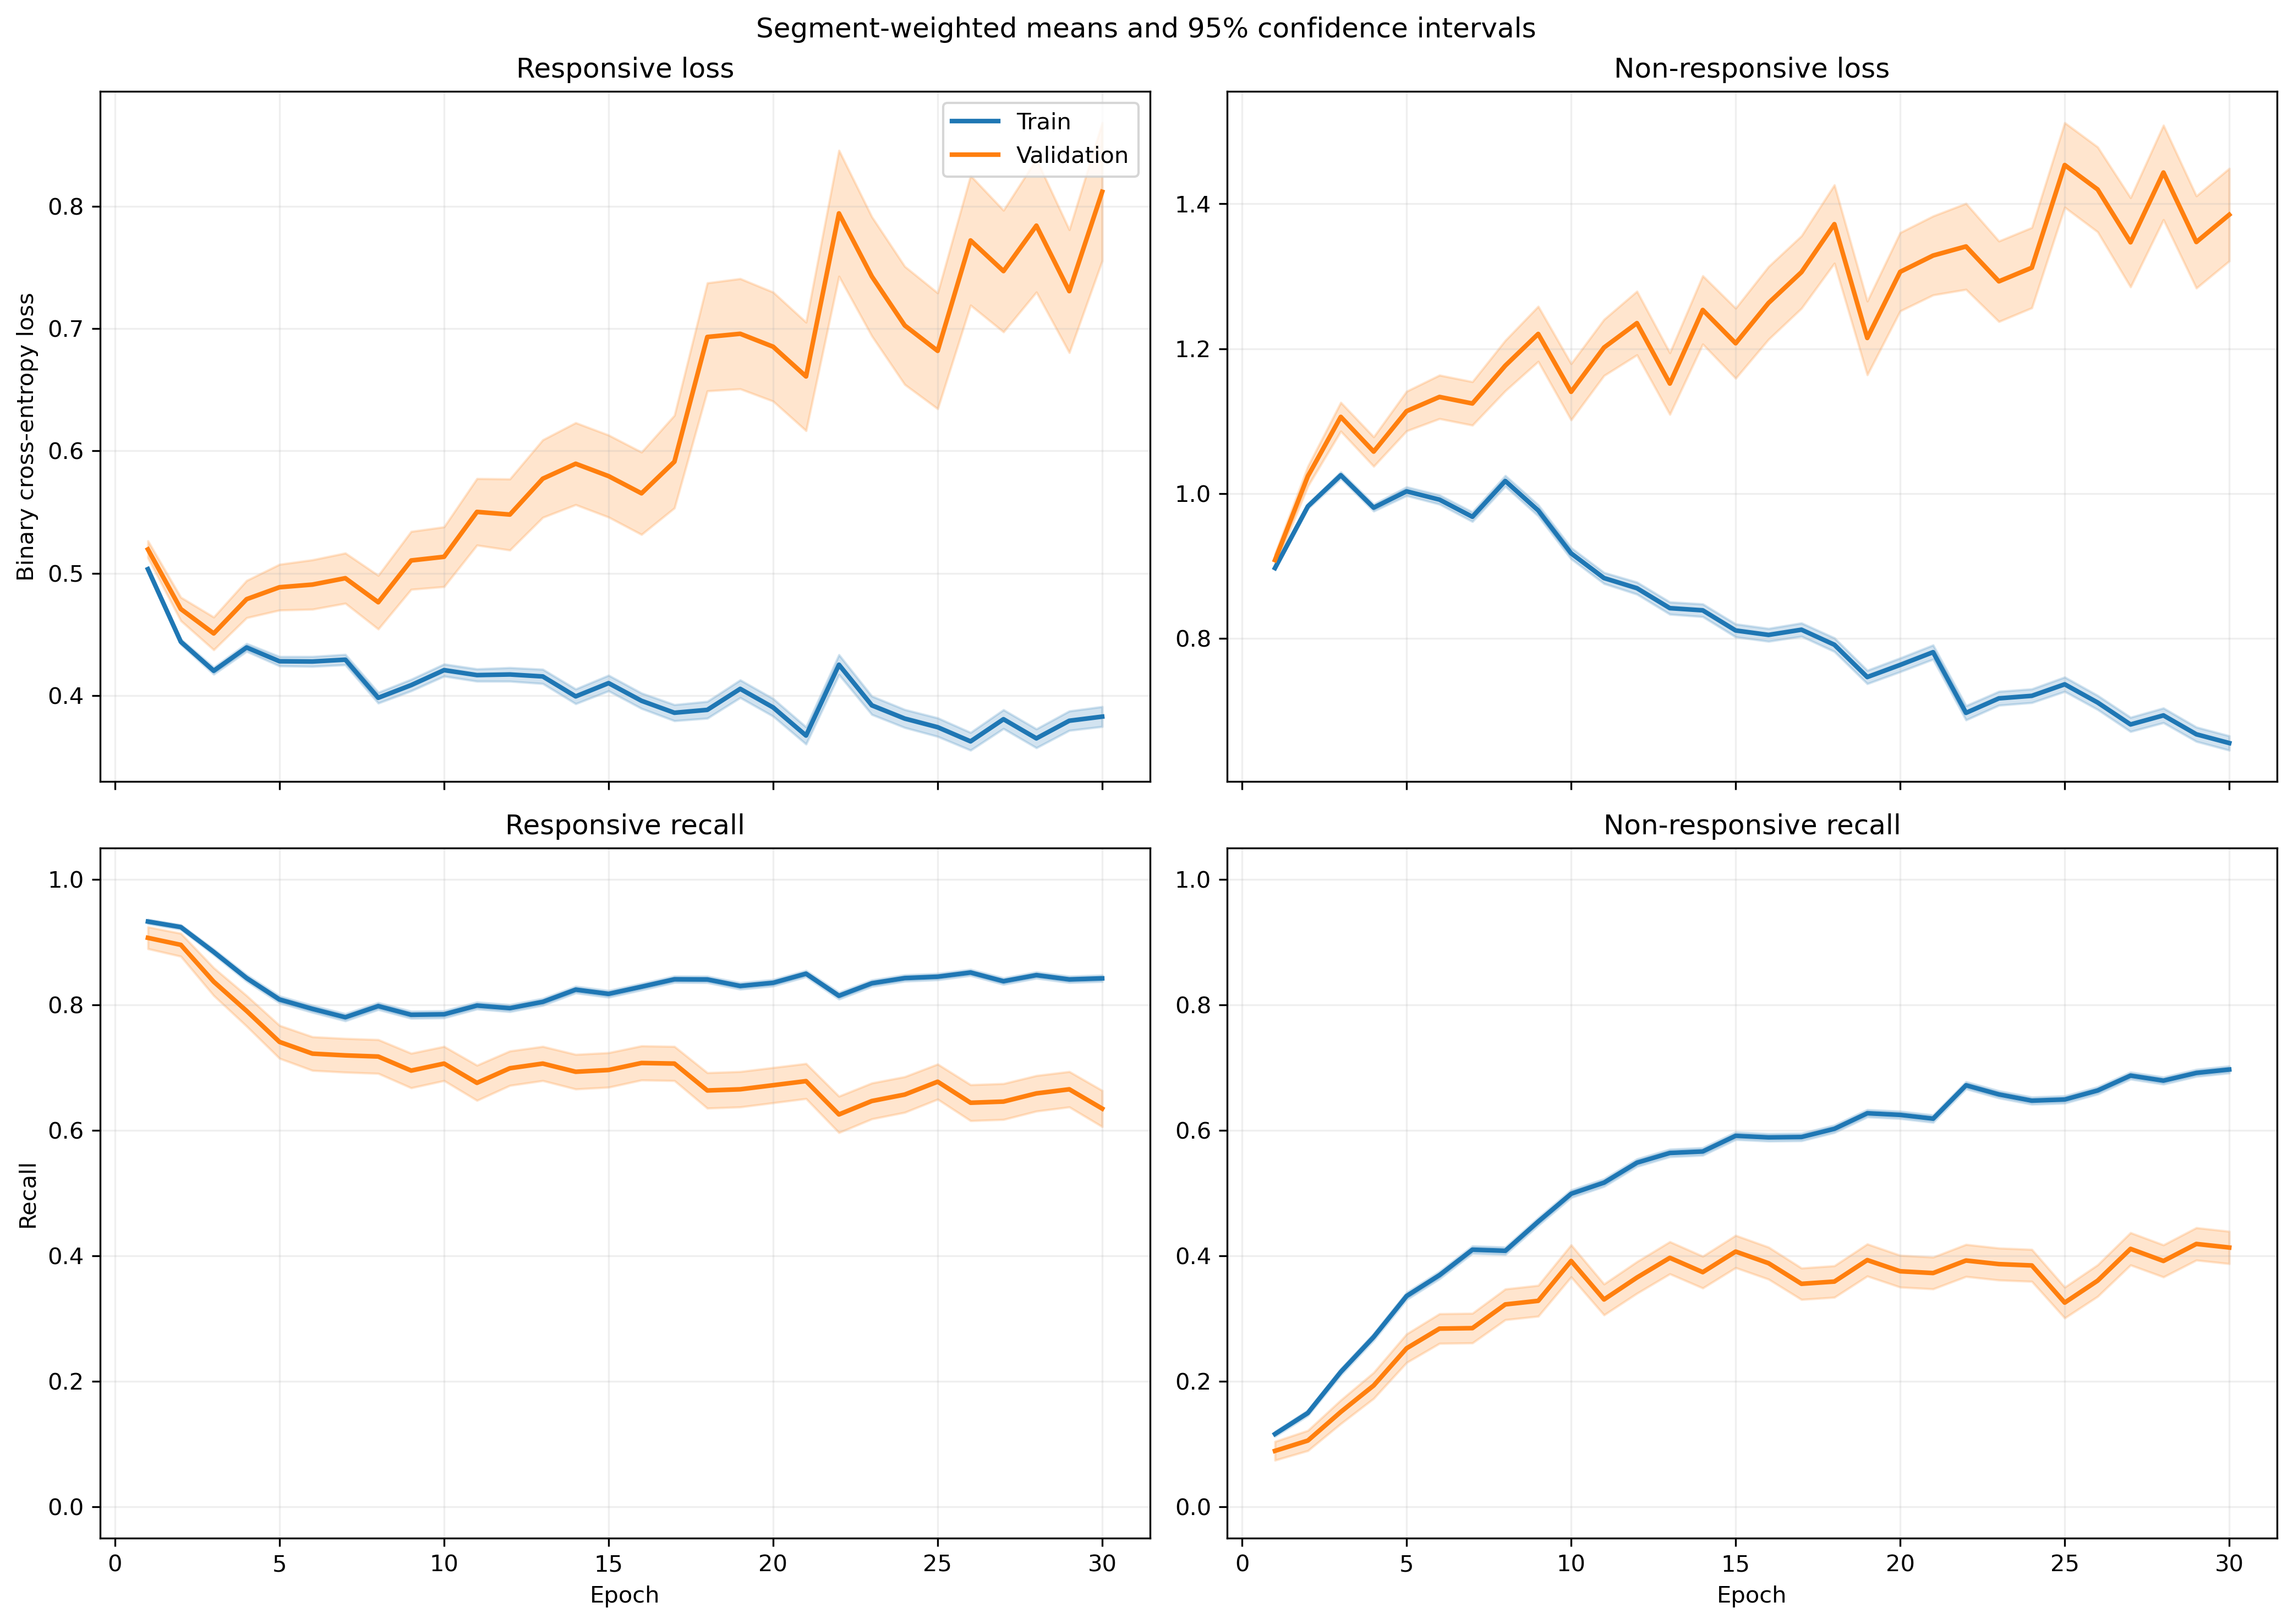

Source data for this figure (header and first rows):
fold, epoch, split, r_loss, r_loss_count, r_loss_sum, r_loss_sum_sq, r_recall, r_recall_count, r_recall_sum, r_recall_sum_sq, nr_loss, nr_loss_count, nr_loss_sum, nr_loss_sum_sq, nr_recall, nr_recall_count, nr_recall_sum, nr_recall_sum_sq
1, 1, train, 0.5156, 1063, 548.1, 297.5, 0.9087, 1063, 966.0, 966.0, 0.8806, 1401, 1234, 1124, 0.1299, 1401, 182.0, 182.0
1, 1, validation, 0.5001, 10, 5.001, 2.549, 1.0, 10, 10.0, 10.0, , 0, 0.0, 0.0, , 0, 0.0, 0.0
1, 2, train, 0.4583, 1063, 487.2, 248.8, 0.9059, 1063, 963.0, 963.0, 0.9527, 1401, 1335, 1361, 0.1627, 1401, 228.0, 228.0
1, 2, validation, 0.4503, 10, 4.503, 2.129, 1.0, 10, 10.0, 10.0, , 0, 0.0, 0.0, , 0, 0.0, 0.0
1, 3, train, 0.472, 1063, 501.7, 286.8, 0.8363, 1063, 889.0, 889.0, 0.9231, 1401, 1293, 1362, 0.2891, 1401, 405.0, 405.0
1, 3, validation, 0.4604, 10, 4.604, 2.349, 0.9, 10, 9.0, 9.0, , 0, 0.0, 0.0, , 0, 0.0, 0.0
1, 4, train, 0.4777, 1063, 507.8, 315.4, 0.7827, 1063, 832.0, 832.0, 0.9126, 1401, 1279, 1398, 0.3576, 1401, 501.0, 501.0
1, 4, validation, 0.4819, 10, 4.819, 2.717, 0.9, 10, 9.0, 9.0, , 0, 0.0, 0.0, , 0, 0.0, 0.0
1, 5, train, 0.4383, 1063, 466, 306.3, 0.7705, 1063, 819.0, 819.0, 0.9819, 1401, 1376, 1739, 0.3833, 1401, 537.0, 537.0
1, 5, validation, 0.4889, 10, 4.889, 3.072, 0.8, 10, 8.0, 8.0, , 0, 0.0, 0.0, , 0, 0.0, 0.0
1, 6, train, 0.4627, 1063, 491.8, 323.6, 0.7488, 1063, 796.0, 796.0, 0.8956, 1401, 1255, 1443, 0.439, 1401, 615.0, 615.0
1, 6, validation, 0.5349, 10, 5.349, 3.518, 0.7, 10, 7.0, 7.0, , 0, 0.0, 0.0, , 0, 0.0, 0.0
1, 7, train, 0.5137, 1063, 546, 426.7, 0.6576, 1063, 699.0, 699.0, 0.8137, 1401, 1140, 1369, 0.6017, 1401, 843.0, 843.0
1, 7, validation, 0.6406, 10, 6.406, 5.171, 0.5, 10, 5.0, 5.0, , 0, 0.0, 0.0, , 0, 0.0, 0.0
1, 8, train, 0.4218, 1063, 448.4, 307.5, 0.7733, 1063, 822.0, 822.0, 0.9508, 1401, 1332, 1774, 0.4675, 1401, 655.0, 655.0
1, 8, validation, 0.5235, 10, 5.235, 3.444, 0.7, 10, 7.0, 7.0, , 0, 0.0, 0.0, , 0, 0.0, 0.0
1, 9, train, 0.3953, 1063, 420.2, 287.7, 0.8053, 1063, 856.0, 856.0, 0.9834, 1401, 1378, 1954, 0.4625, 1401, 648.0, 648.0
1, 9, validation, 0.6455, 10, 6.455, 5.105, 0.6, 10, 6.0, 6.0, , 0, 0.0, 0.0, , 0, 0.0, 0.0
1, 10, train, 0.4916, 1063, 522.6, 414, 0.7498, 1063, 797.0, 797.0, 0.7682, 1401, 1076, 1264, 0.6017, 1401, 843.0, 843.0
1, 10, validation, 0.7857, 10, 7.857, 7.136, 0.4, 10, 4.0, 4.0, , 0, 0.0, 0.0, , 0, 0.0, 0.0
1, 11, train, 0.4366, 1063, 464.1, 363.1, 0.8043, 1063, 855.0, 855.0, 0.816, 1401, 1143, 1466, 0.5532, 1401, 775.0, 775.0
1, 11, validation, 0.7164, 10, 7.164, 5.905, 0.4, 10, 4.0, 4.0, , 0, 0.0, 0.0, , 0, 0.0, 0.0
1, 12, train, 0.4318, 1063, 459, 356, 0.8053, 1063, 856.0, 856.0, 0.8058, 1401, 1129, 1476, 0.5874, 1401, 823.0, 823.0
1, 12, validation, 0.4956, 10, 4.956, 2.688, 0.9, 10, 9.0, 9.0, , 0, 0.0, 0.0, , 0, 0.0, 0.0
1, 13, train, 0.4222, 1063, 448.8, 433.2, 0.8128, 1063, 864.0, 864.0, 0.8061, 1401, 1129, 1682, 0.5882, 1401, 824.0, 824.0
1, 13, validation, 0.6764, 10, 6.764, 5.436, 0.5, 10, 5.0, 5.0, , 0, 0.0, 0.0, , 0, 0.0, 0.0
1, 14, train, 0.4223, 1063, 448.9, 484.2, 0.8128, 1063, 864.0, 864.0, 0.8059, 1401, 1129, 1812, 0.6067, 1401, 850.0, 850.0
1, 14, validation, 0.5559, 10, 5.559, 4.167, 0.6, 10, 6.0, 6.0, , 0, 0.0, 0.0, , 0, 0.0, 0.0
1, 15, train, 0.3709, 1063, 394.2, 357.8, 0.8655, 1063, 920.0, 920.0, 0.8406, 1401, 1178, 1787, 0.5717, 1401, 801.0, 801.0
1, 15, validation, 0.7398, 10, 7.398, 7.208, 0.5, 10, 5.0, 5.0, , 0, 0.0, 0.0, , 0, 0.0, 0.0
1, 16, train, 0.3647, 1063, 387.7, 374.1, 0.8683, 1063, 923.0, 923.0, 0.8551, 1401, 1198, 1848, 0.5468, 1401, 766.0, 766.0
1, 16, validation, 0.7455, 10, 7.455, 7.324, 0.5, 10, 5.0, 5.0, , 0, 0.0, 0.0, , 0, 0.0, 0.0
1, 17, train, 0.4179, 1063, 444.2, 509.9, 0.8307, 1063, 883.0, 883.0, 0.7624, 1401, 1068, 1641, 0.6246, 1401, 875.0, 875.0
1, 17, validation, 1.033, 10, 10.33, 16.91, 0.5, 10, 5.0, 5.0, , 0, 0.0, 0.0, , 0, 0.0, 0.0
1, 18, train, 0.4299, 1063, 457, 489.6, 0.8438, 1063, 897.0, 897.0, 0.6837, 1401, 957.9, 1305, 0.6395, 1401, 896.0, 896.0
1, 18, validation, 0.8221, 10, 8.221, 10.17, 0.6, 10, 6.0, 6.0, , 0, 0.0, 0.0, , 0, 0.0, 0.0
1, 19, train, 0.3645, 1063, 387.5, 477.2, 0.8711, 1063, 926.0, 926.0, 0.8161, 1401, 1143, 1886, 0.5882, 1401, 824.0, 824.0
1, 19, validation, 0.8276, 10, 8.276, 12.65, 0.5, 10, 5.0, 5.0, , 0, 0.0, 0.0, , 0, 0.0, 0.0
1, 20, train, 0.3804, 1063, 404.4, 478.2, 0.8627, 1063, 917.0, 917.0, 0.748, 1401, 1048, 1624, 0.6203, 1401, 869.0, 869.0
1, 20, validation, 0.7093, 10, 7.093, 8.789, 0.6, 10, 6.0, 6.0, , 0, 0.0, 0.0, , 0, 0.0, 0.0
1, 21, train, 0.3804, 1063, 404.4, 493, 0.8561, 1063, 910.0, 910.0, 0.7384, 1401, 1035, 1668, 0.6338, 1401, 888.0, 888.0
1, 21, validation, 0.7292, 10, 7.292, 9.341, 0.7, 10, 7.0, 7.0, , 0, 0.0, 0.0, , 0, 0.0, 0.0
1, 22, train, 0.4882, 1063, 518.9, 647.3, 0.7912, 1063, 841.0, 841.0, 0.5815, 1401, 814.6, 1138, 0.7209, 1401, 1010, 1010
1, 22, validation, 0.9319, 10, 9.319, 13.72, 0.5, 10, 5.0, 5.0, , 0, 0.0, 0.0, , 0, 0.0, 0.0
1, 23, train, 0.5409, 1063, 575, 946.9, 0.7714, 1063, 820.0, 820.0, 0.5993, 1401, 839.7, 1460, 0.7338, 1401, 1028, 1028
1, 23, validation, 0.8834, 10, 8.834, 16.26, 0.6, 10, 6.0, 6.0, , 0, 0.0, 0.0, , 0, 0.0, 0.0
1, 24, train, 0.4195, 1063, 445.9, 588.3, 0.8166, 1063, 868.0, 868.0, 0.6713, 1401, 940.5, 1538, 0.6817, 1401, 955.0, 955.0
1, 24, validation, 0.8251, 10, 8.251, 11.53, 0.6, 10, 6.0, 6.0, , 0, 0.0, 0.0, , 0, 0.0, 0.0
1, 25, train, 0.3318, 1063, 352.7, 392.8, 0.8739, 1063, 929.0, 929.0, 0.7991, 1401, 1119, 1913, 0.6146, 1401, 861.0, 861.0
1, 25, validation, 0.4125, 10, 4.125, 3.31, 0.9, 10, 9.0, 9.0, , 0, 0.0, 0.0, , 0, 0.0, 0.0
1, 26, train, 0.3552, 1063, 377.6, 463.1, 0.8645, 1063, 919.0, 919.0, 0.7484, 1401, 1049, 1760, 0.6381, 1401, 894.0, 894.0
1, 26, validation, 0.9019, 10, 9.019, 15.65, 0.6, 10, 6.0, 6.0, , 0, 0.0, 0.0, , 0, 0.0, 0.0
1, 27, train, 0.486, 1063, 516.6, 818.6, 0.794, 1063, 844.0, 844.0, 0.581, 1401, 814, 1390, 0.7459, 1401, 1045, 1045
1, 27, validation, 1.04, 10, 10.4, 19.25, 0.4, 10, 4.0, 4.0, , 0, 0.0, 0.0, , 0, 0.0, 0.0
1, 28, train, 0.4226, 1063, 449.2, 550.4, 0.8278, 1063, 880.0, 880.0, 0.6141, 1401, 860.4, 1256, 0.6945, 1401, 973.0, 973.0
1, 28, validation, 0.9423, 10, 9.423, 16.6, 0.6, 10, 6.0, 6.0, , 0, 0.0, 0.0, , 0, 0.0, 0.0
1, 29, train, 0.411, 1063, 436.9, 543.7, 0.8288, 1063, 881.0, 881.0, 0.6054, 1401, 848.2, 1333, 0.7138, 1401, 1000, 1000
1, 29, validation, 0.6705, 10, 6.705, 9.159, 0.8, 10, 8.0, 8.0, , 0, 0.0, 0.0, , 0, 0.0, 0.0
1, 30, train, 0.3908, 1063, 415.5, 515.2, 0.8391, 1063, 892.0, 892.0, 0.6432, 1401, 901.2, 1459, 0.6988, 1401, 979.0, 979.0
1, 30, validation, 0.8793, 10, 8.793, 14.07, 0.6, 10, 6.0, 6.0, , 0, 0.0, 0.0, , 0, 0.0, 0.0
... 1,140 more rows
